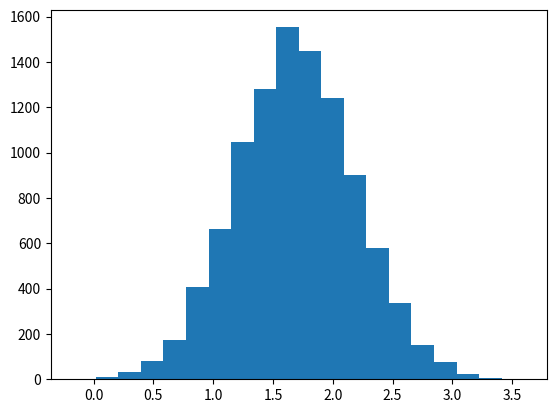

The script that saved this image:
# RANDOM SAMPLING

import numpy as np
import matplotlib.pyplot as plt

np.random.seed(0)

# --------------------------------------------------
# NORMAL DISTRIBUTION
# --------------------------------------------------

# %% Heights of 10k people drawn from N(1.7, 0.5**2)
heights = np.random.normal(loc=1.7, scale=0.5, size=10000)
plt.hist(heights, bins=20)
plt.show()
